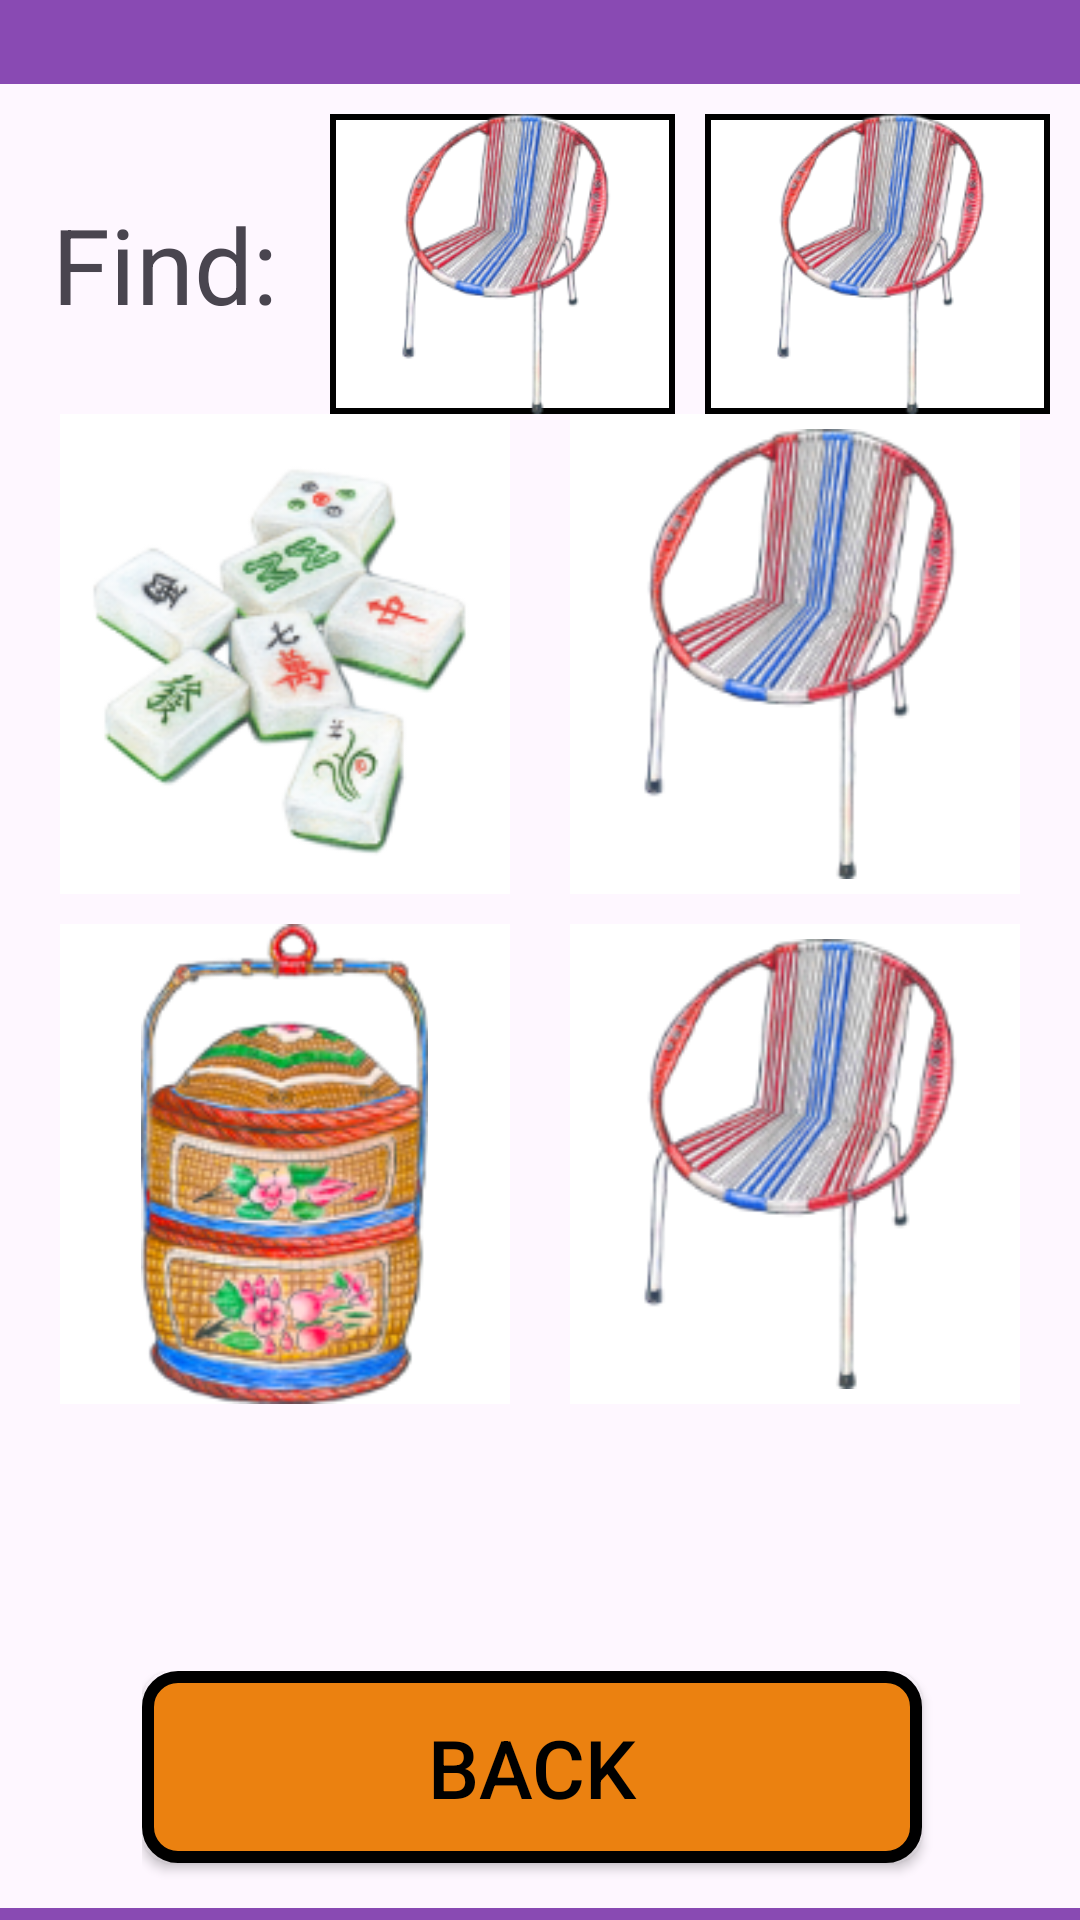

This screen was rendered from an Android layout file. Write that file and the resources it references.
<!-- AndroidManifest.xml: application theme Theme.NostalgiaMatchingFYP2024 -->
<!-- res/layout/activity_easy_game7.xml -->
<?xml version="1.0" encoding="utf-8"?>
<LinearLayout xmlns:android="http://schemas.android.com/apk/res/android"
    xmlns:app="http://schemas.android.com/apk/res-auto"
    android:layout_width="match_parent"
    android:layout_height="match_parent"
    android:orientation="vertical">

    <LinearLayout
        android:layout_width="match_parent"
        android:layout_height="0dp"
        android:layout_weight="0.2"
        android:background="@color/bgPurple"
        android:orientation="horizontal">

        <ImageView
            android:id="@+id/logoImg"
            android:layout_width="match_parent"
            android:layout_height="wrap_content"
            android:layout_gravity="bottom|end"
            android:layout_marginLeft="20dp"
            android:layout_marginTop="20dp"
            android:layout_weight="1"
            android:paddingBottom="20dp"
            app:srcCompat="@drawable/logo" />

        <ImageView
            android:id="@+id/levelStar"
            android:layout_width="match_parent"
            android:layout_height="wrap_content"
            android:layout_gravity="bottom|end"
            android:layout_marginTop="20dp"
            android:layout_marginRight="20dp"
            android:layout_weight="1"
            android:paddingBottom="20dp"
            app:srcCompat="@drawable/star" />
    </LinearLayout>


    <LinearLayout
        android:layout_width="match_parent"
        android:layout_height="wrap_content"
        android:layout_marginTop="10dp"
        android:layout_weight="0"
        android:orientation="horizontal">

        <TextView
            android:id="@+id/textViewFind"
            android:layout_width="wrap_content"
            android:layout_height="wrap_content"
            android:layout_gravity="center"
            android:layout_weight="1"
            android:text="@string/find"
            android:textAlignment="center"
            android:textSize="35dp" />

        <FrameLayout
            xmlns:android="http://schemas.android.com/apk/res/android"
            android:layout_width="80dp"
            android:layout_height="100dp"
            android:layout_marginRight="10dp"
            android:layout_weight="1">

            <ImageView
                android:id="@+id/ansImg"
                android:layout_width="match_parent"
                android:layout_height="match_parent"
                android:background="@drawable/blackoutline_bg"
                android:scaleType="fitCenter"
                app:backgroundTint="@null"
                app:srcCompat="@drawable/armchair" />

            <ImageView
                android:id="@+id/correctImg1"
                android:layout_width="match_parent"
                android:layout_height="match_parent"
                android:src="@drawable/correct"
                android:layout_gravity="center"
                android:visibility="invisible"/>

            <ImageView
                android:id="@+id/wrongImg1"
                android:layout_width="match_parent"
                android:layout_height="match_parent"
                android:src="@drawable/wrong"
                android:layout_gravity="center"
                android:visibility="invisible"/>
        </FrameLayout>


        <FrameLayout
            xmlns:android="http://schemas.android.com/apk/res/android"
            android:layout_width="80dp"
            android:layout_height="100dp"
            android:layout_marginRight="10dp"
            android:layout_weight="1">

            <ImageView
                android:id="@+id/ansImg2"
                android:layout_width="match_parent"
                android:layout_height="match_parent"
                android:background="@drawable/blackoutline_bg"
                android:scaleType="fitCenter"
                app:backgroundTint="@null"
                app:srcCompat="@drawable/armchair" />

            <ImageView
                android:id="@+id/correctImg2"
                android:layout_width="match_parent"
                android:layout_height="match_parent"
                android:src="@drawable/correct"
                android:layout_gravity="center"
                android:visibility="invisible" />

            <ImageView
                android:id="@+id/wrongImg2"
                android:layout_width="match_parent"
                android:layout_height="match_parent"
                android:src="@drawable/wrong"
                android:layout_gravity="center"
                android:visibility="invisible"/>
        </FrameLayout>
    </LinearLayout>

    <LinearLayout
        android:layout_width="match_parent"
        android:layout_height="wrap_content"
        android:layout_marginLeft="20dp"
        android:layout_marginRight="20dp"
        android:layout_weight="0"
        android:orientation="horizontal">

        <ImageButton
            android:id="@+id/imageButtonWrong1"
            android:layout_width="140dp"
            android:layout_height="160dp"
            android:layout_marginRight="10dp"
            android:layout_weight="1"
            android:background="@color/white"
            android:scaleType="centerInside"
            android:src="@drawable/mahjong" />

        <ImageButton
            android:id="@+id/imageButtonCorrect1"
            android:layout_width="140dp"
            android:layout_height="160dp"
            android:layout_marginLeft="10dp"
            android:layout_weight="1"
            android:background="@color/white"
            android:scaleType="centerInside"
            android:src="@drawable/armchair" />

    </LinearLayout>

    <LinearLayout
        android:layout_width="match_parent"
        android:layout_height="wrap_content"
        android:layout_marginLeft="20dp"
        android:layout_marginTop="10dp"
        android:layout_marginRight="20dp"
        android:layout_marginBottom="10dp"
        android:layout_weight="0"
        android:orientation="horizontal">

        <ImageButton
            android:id="@+id/imageButtonWrong2"
            android:layout_width="140dp"
            android:layout_height="160dp"
            android:layout_marginRight="10dp"
            android:layout_weight="1"
            android:background="@color/white"
            android:scaleType="centerInside"
            android:src="@drawable/wedding_basket" />

        <ImageButton
            android:id="@+id/imageButtonCorrect2"
            android:layout_width="140dp"
            android:layout_height="160dp"
            android:layout_marginLeft="10dp"
            android:layout_weight="1"
            android:background="@color/white"
            android:scaleType="centerInside"
            android:src="@drawable/armchair" />

    </LinearLayout>

    <LinearLayout
        android:layout_width="wrap_content"
        android:layout_height="wrap_content"
        android:layout_gravity="center_horizontal"
        android:orientation="horizontal"
        android:layout_marginLeft="20dp"
        android:layout_marginRight="20dp">

        <Button
            android:id="@+id/buttonResult"
            android:layout_width="260dp"
            android:layout_height="64dp"
            android:layout_marginBottom="15dp"
            android:layout_weight="1"
            android:background="@drawable/orange_btn"
            android:text="@string/goodJob"
            android:textColor="@color/black"
            android:textSize="27sp"
            android:visibility="invisible"
            app:backgroundTint="@null" />

        <ImageButton
            android:id="@+id/buttonUndo"
            android:layout_width="200dp"
            android:layout_height="64dp"
            android:layout_marginLeft="5dp"
            android:layout_marginRight="10dp"
            android:layout_weight="1"
            android:clickable="true"
            android:scaleType="centerInside"
            android:visibility="gone"
            app:srcCompat="@drawable/undo__correct_color_" />

    </LinearLayout>

    <LinearLayout
        android:layout_width="wrap_content"
        android:layout_height="wrap_content"
        android:layout_gravity="center_horizontal"
        android:orientation="horizontal"
        android:layout_marginLeft="20dp"
        android:layout_marginRight="20dp">

        <Button
            android:id="@+id/buttonBack"
            android:layout_width="260dp"
            android:layout_height="64dp"
            android:layout_gravity="center_horizontal"
            android:layout_marginRight="5dp"
            android:layout_marginBottom="15dp"
            android:layout_weight="1"
            android:background="@drawable/orange_btn"
            android:text="@string/back"
            android:textColor="@color/black"
            android:textSize="27dp"
            app:backgroundTint="@null" />

        <Button
            android:id="@+id/buttonNext"
            android:layout_width="260dp"
            android:layout_height="64dp"
            android:layout_gravity="center_horizontal"
            android:layout_marginLeft="5dp"
            android:layout_marginBottom="15dp"
            android:layout_weight="1"
            android:background="@drawable/orange_btn"
            android:text="@string/next"
            android:textColor="@color/black"
            android:textSize="27dp"
            android:visibility="gone"
            app:backgroundTint="@null" />
    </LinearLayout>

    <View
        android:layout_width="match_parent"
        android:layout_height="1dp"
        android:layout_weight="0.02"
        android:background="@color/bgPurple" />

</LinearLayout>
<!-- resources referenced by this layout -->
<resources>
  <color name="bgPurple">#894AB3</color>
  <color name="black">#FF000000</color>
  <color name="white">#FFFFFFFF</color>
  <!-- drawable armchair: png bitmap (drawable, 31203 bytes) -->
  <!-- drawable blackoutline_bg (drawable) -->
  <?xml version="1.0" encoding="utf-8"?>
  <shape xmlns:android="http://schemas.android.com/apk/res/android"
      android:shape="rectangle">
      <stroke
          android:width="2dp"
          android:color="#000000" /> 
      <solid android:color="#FFFFFF" /> 
  </shape>
  <!-- drawable correct: png bitmap (drawable, 435 bytes) -->
  <!-- drawable mahjong: png bitmap (drawable, 30207 bytes) -->
  <!-- drawable orange_btn (drawable) -->
  <?xml version="1.0" encoding="utf-8"?>
  <shape xmlns:android="http://schemas.android.com/apk/res/android"
      android:shape="rectangle">
      <solid android:color="#EB8110" /> 
      <stroke
          android:width="4dp"
          android:color="#000000" /> 
      <corners android:radius="10dp" />
  </shape>
  <!-- drawable star: png bitmap (drawable, 2253 bytes) -->
  <!-- drawable undo__correct_color_: png bitmap (drawable, 11223 bytes) -->
  <!-- drawable wedding_basket: png bitmap (drawable, 42710 bytes) -->
  <string name="back">Back</string>
  <string name="find">Find:</string>
  <string name="goodJob">Good Job!</string>
  <string name="next">Next</string>
  <style name="Theme.NostalgiaMatchingFYP2024" parent="Base.Theme.NostalgiaMatchingFYP2024" />
  <style name="Base.Theme.NostalgiaMatchingFYP2024" parent="Theme.Material3.DayNight.NoActionBar">
          
          
      </style>
</resources>
